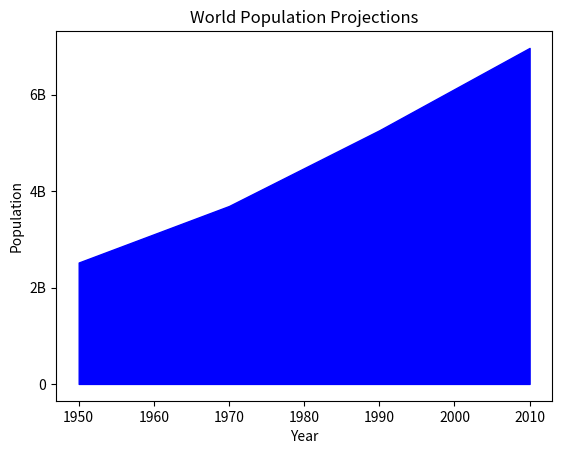

Here is the Python script that generated this plot:
import matplotlib
matplotlib.use('Agg')
import matplotlib.pyplot as plt
year = [1950, 1970, 1990, 2010]
pop = [2.519, 3.692, 5.263, 6.972]
# plt.plot(year, pop)
plt.fill_between(year, pop, 0, color='blue')
# x-axis
plt.xlabel('Year')
# y-axis
plt.ylabel('Population')
# title
plt.title('World Population Projections')
# y-axis ticks
# unit 'B' -> billion
plt.yticks([0, 2, 4, 6],
           ['0', '2B', '4B', '6B'])
plt.show()
plt.savefig("./fill_between.png")
